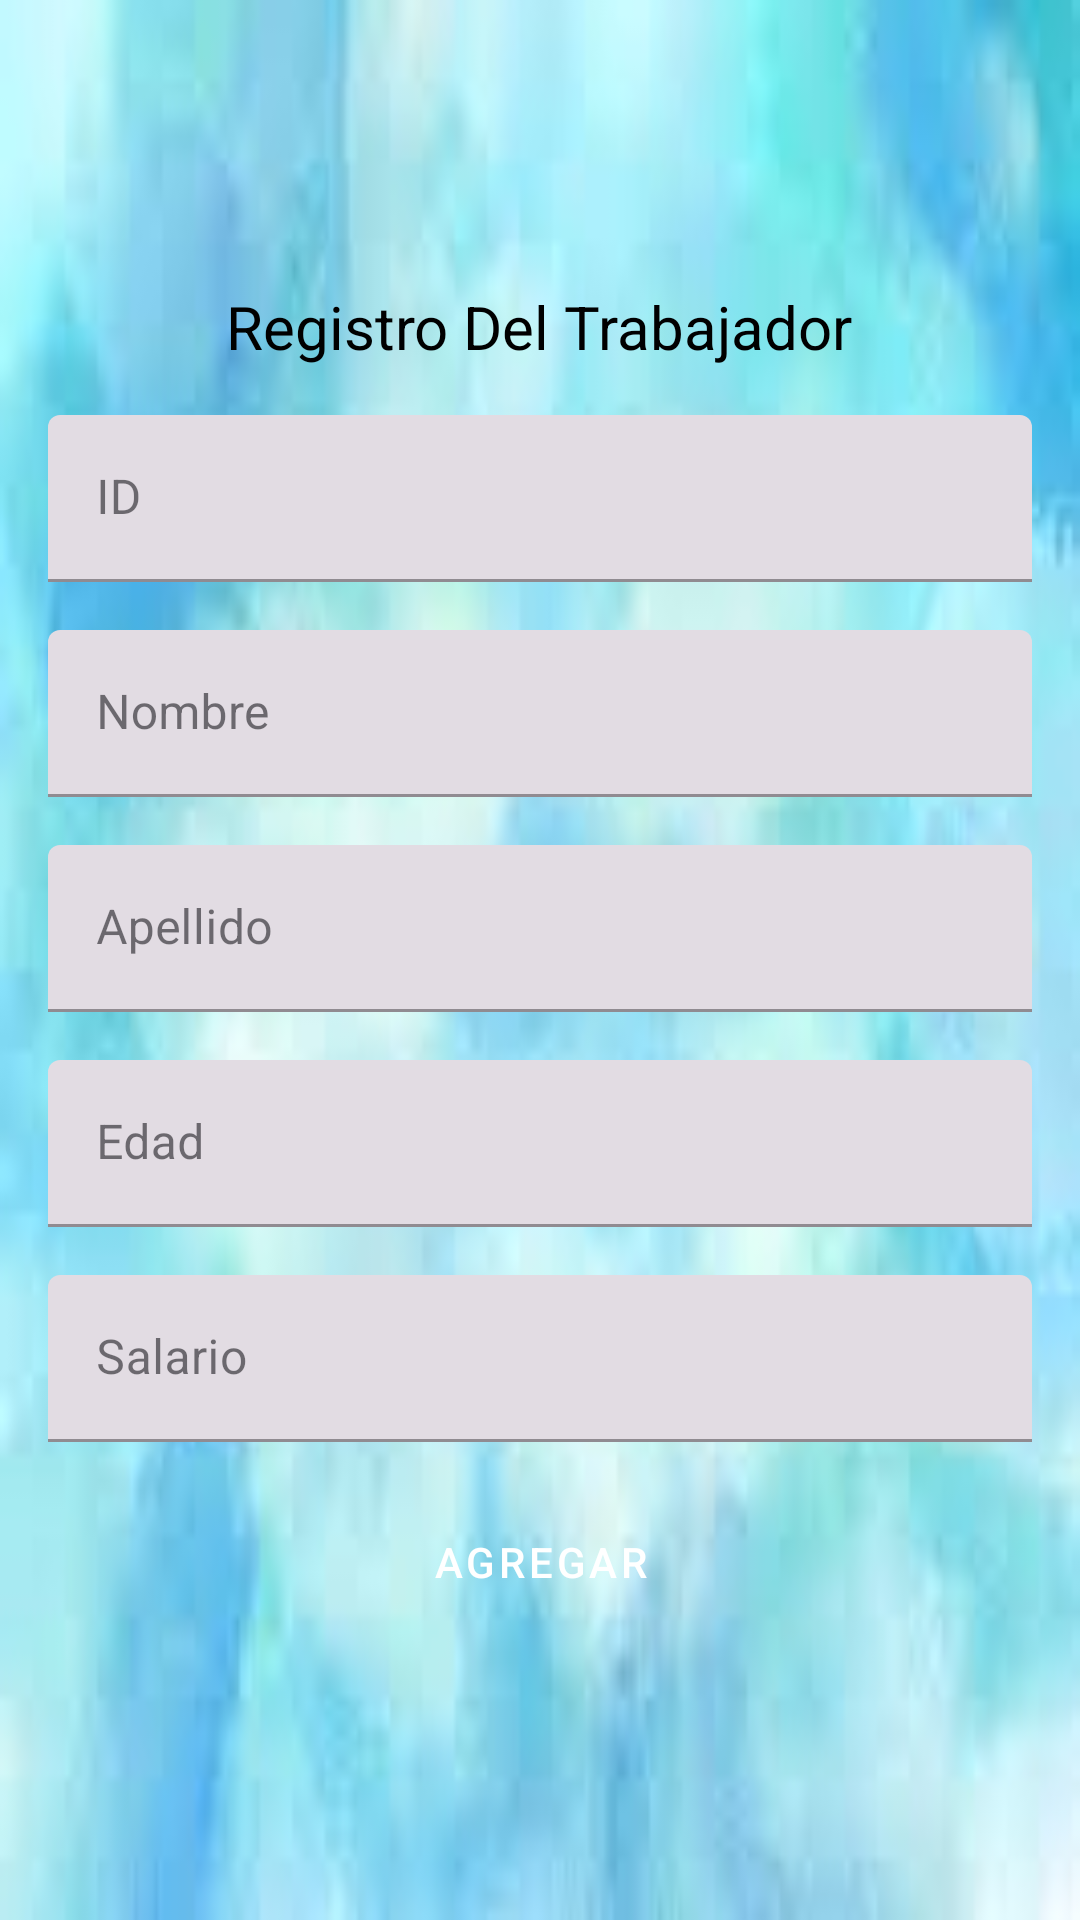

Reconstruct the res/layout file that produces this screen, plus the resources it refers to.
<!-- AndroidManifest.xml: application theme Theme.RecyclerView_Lab1 -->
<!-- res/layout/activity_agregar_trabajador_completo.xml -->
<?xml version="1.0" encoding="utf-8"?>
<LinearLayout xmlns:android="http://schemas.android.com/apk/res/android"
    xmlns:app="http://schemas.android.com/apk/res-auto"
    xmlns:tools="http://schemas.android.com/tools"
    android:layout_width="match_parent"
    android:layout_height="match_parent"
    android:background="@drawable/descarga"
    android:gravity="center"
    android:orientation="vertical"
    android:padding="16dp"
    tools:context=".vistas.AgregarTrabajadorCompleto">

    <TextView
        android:id="@+id/textView6"
        android:layout_width="wrap_content"
        android:layout_height="wrap_content"
        android:text="Registro Del Trabajador"
        android:textColor="@color/black"
        android:textColorHint="@color/black"
        android:textSize="20sp" />

    <com.google.android.material.textfield.TextInputLayout
        android:id="@+id/txtLyoutID"
        style="@style/Widget.MaterialComponents.TextInputLayout.FilledBox"
        android:layout_width="match_parent"
        android:layout_height="wrap_content"
        android:layout_marginTop="16dp"
        android:hint="ID">

        <com.google.android.material.textfield.TextInputEditText
            android:id="@+id/edtID"
            android:layout_width="match_parent"
            android:layout_height="wrap_content"
            android:inputType="text" />
    </com.google.android.material.textfield.TextInputLayout>

    <com.google.android.material.textfield.TextInputLayout
        android:id="@+id/txtLyoutName"
        style="@style/Widget.MaterialComponents.TextInputLayout.FilledBox"
        android:layout_width="match_parent"
        android:layout_height="wrap_content"
        android:layout_marginTop="16dp"
        android:hint="Nombre">

        <com.google.android.material.textfield.TextInputEditText
            android:id="@+id/edtName"
            android:layout_width="match_parent"
            android:layout_height="wrap_content"
            android:inputType="text" />
    </com.google.android.material.textfield.TextInputLayout>

    <com.google.android.material.textfield.TextInputLayout
        android:id="@+id/txtLyoutApellido"
        style="@style/Widget.MaterialComponents.TextInputLayout.FilledBox"
        android:layout_width="match_parent"
        android:layout_height="wrap_content"
        android:layout_marginTop="16dp"
        android:hint="Apellido">

        <com.google.android.material.textfield.TextInputEditText
            android:id="@+id/edtApellido"
            android:layout_width="match_parent"
            android:layout_height="wrap_content"
            android:inputType="text" />
    </com.google.android.material.textfield.TextInputLayout>

    <com.google.android.material.textfield.TextInputLayout
        android:id="@+id/txtLyoutEdad"
        style="@style/Widget.MaterialComponents.TextInputLayout.FilledBox"
        android:layout_width="match_parent"
        android:layout_height="wrap_content"
        android:layout_marginTop="16dp"
        android:hint="Edad">

        <com.google.android.material.textfield.TextInputEditText
            android:id="@+id/edtEdad"
            android:layout_width="match_parent"
            android:layout_height="wrap_content"
            android:inputType="number" />
    </com.google.android.material.textfield.TextInputLayout>

    <com.google.android.material.textfield.TextInputLayout
        android:id="@+id/txtLyoutSalario"
        style="@style/Widget.MaterialComponents.TextInputLayout.FilledBox"
        android:layout_width="match_parent"
        android:layout_height="wrap_content"
        android:layout_marginTop="16dp"
        android:hint="Salario">

        <com.google.android.material.textfield.TextInputEditText
            android:id="@+id/edtSalario"
            android:layout_width="match_parent"
            android:layout_height="wrap_content"
            android:inputType="numberDecimal" />
    </com.google.android.material.textfield.TextInputLayout>

    <Button
        android:id="@+id/btnAgregarTC"
        style="@style/Widget.MaterialComponents.Button.OutlinedButton"
        android:layout_width="wrap_content"
        android:layout_height="wrap_content"
        android:layout_marginTop="16dp"
        android:backgroundTint="@color/design_default_color_error"
        android:gravity="center"
        android:text="Agregar"
        android:textColor="@color/white" />

</LinearLayout>
<!-- resources referenced by this layout -->
<resources>
  <!-- drawable descarga: jpeg bitmap (drawable, 3557 bytes) -->
  <style name="Theme.RecyclerView_Lab1" parent="Base.Theme.RecyclerView_Lab1" />
  <style name="Base.Theme.RecyclerView_Lab1" parent="Theme.Material3.DayNight.NoActionBar">
          
          
      </style>
  <!-- not gathered from this repository: default colours our renderer supplied (Android Studio template values) -->
  <color name="black">#FF000000</color>
  <color name="white">#FFFFFFFF</color>
</resources>
